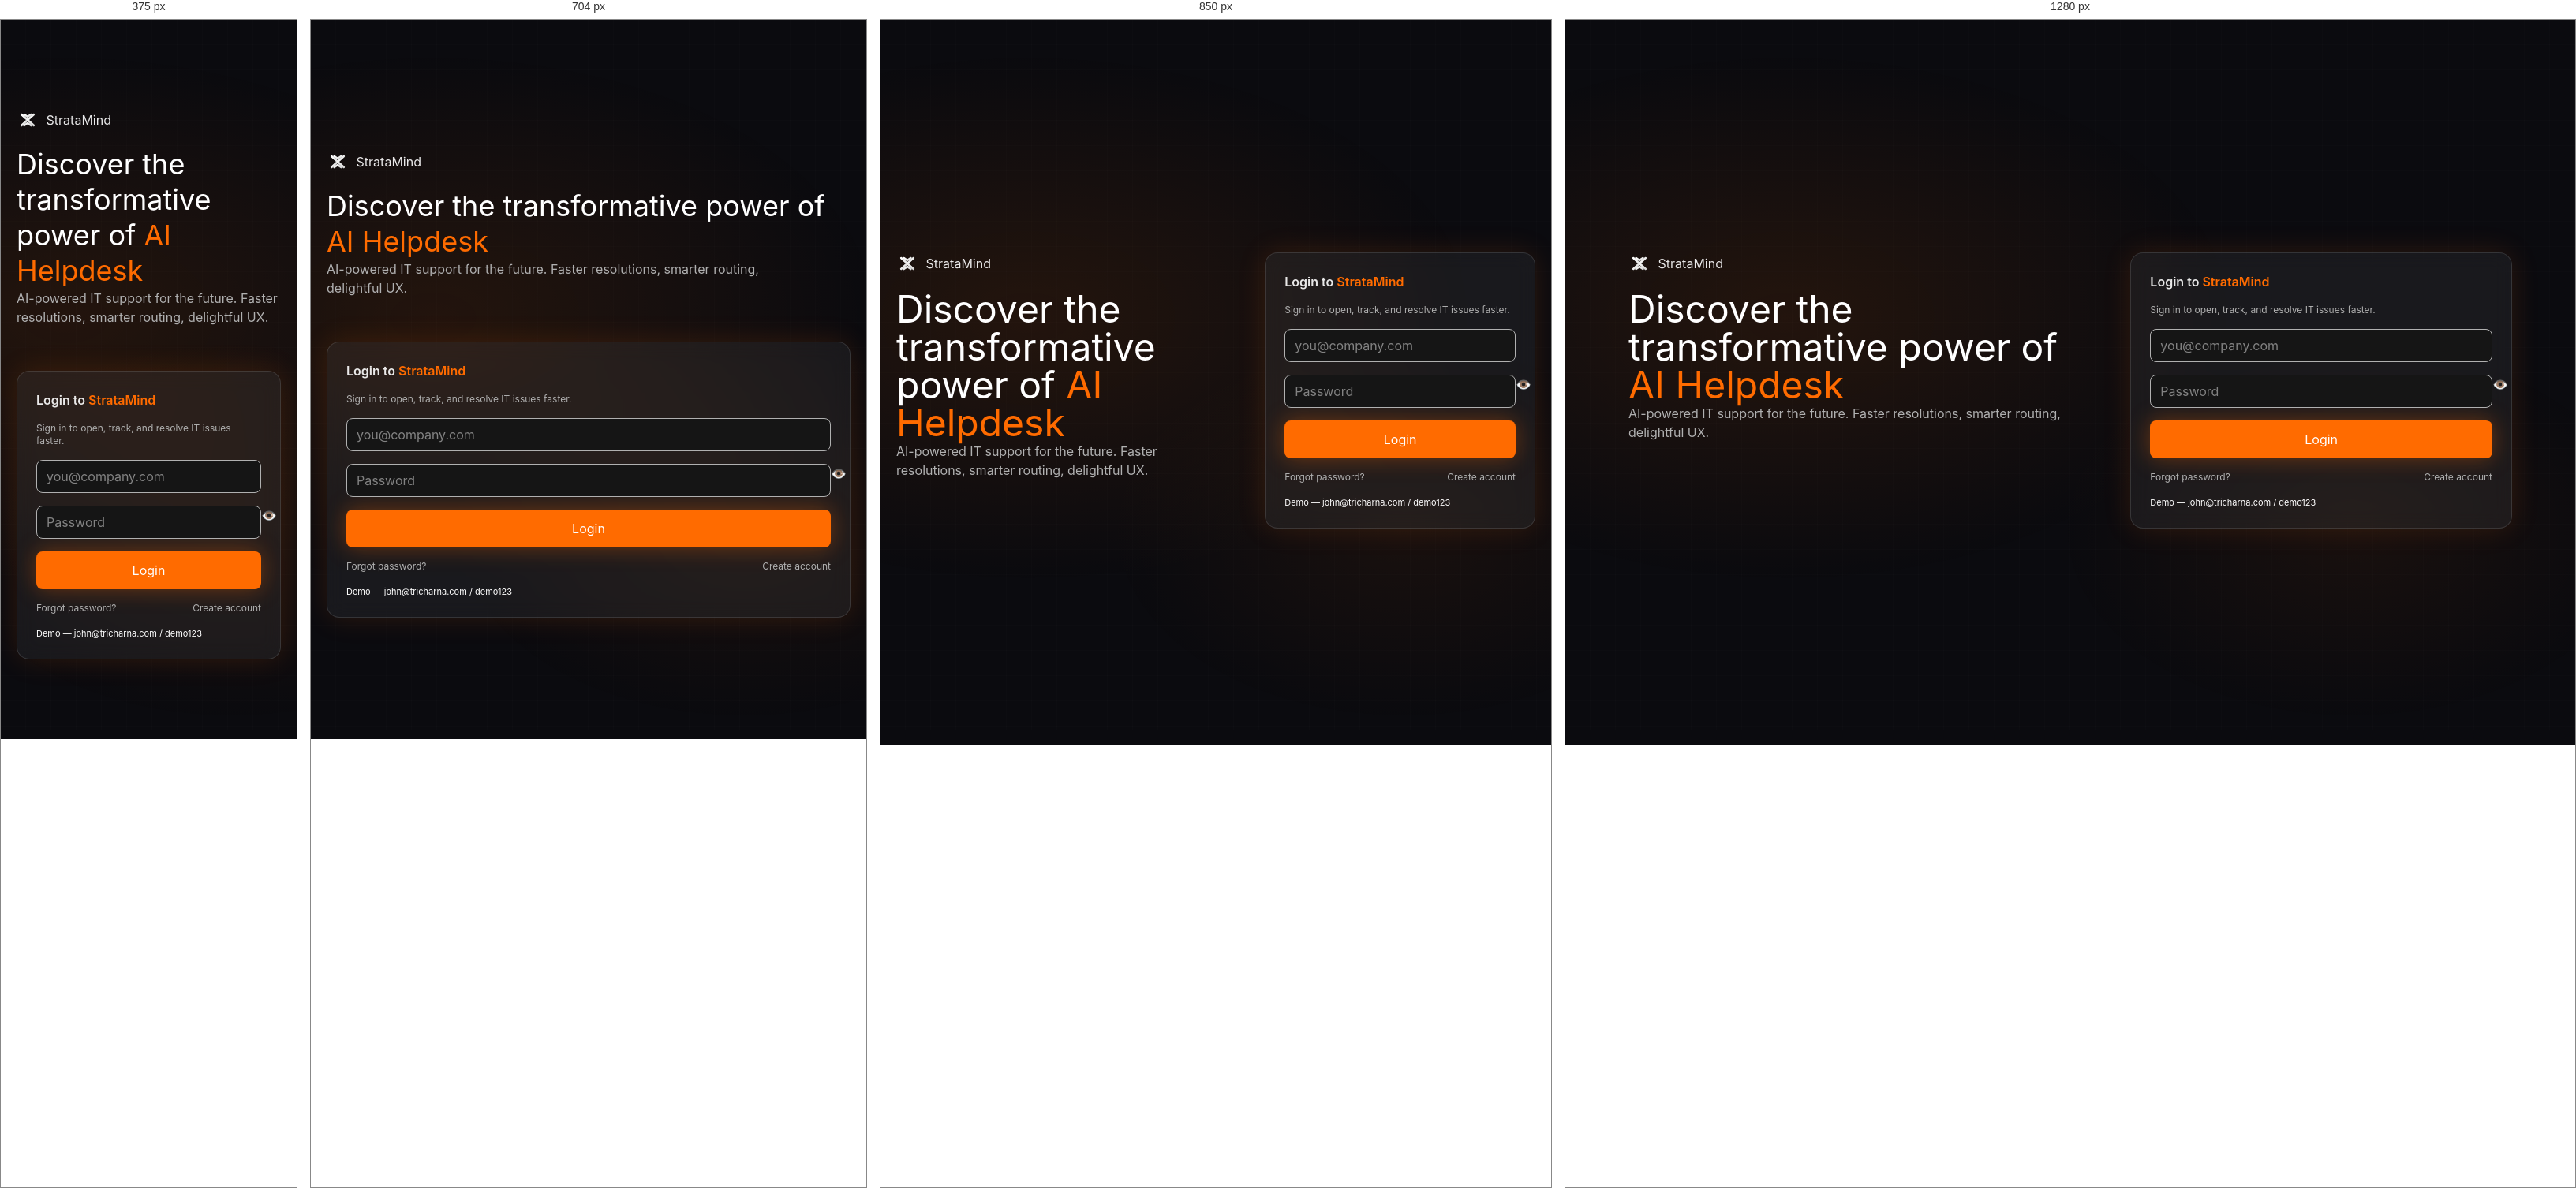
Rendered at 375 px, 704 px, 850 px and 1280 px, left to right.

<!-- file: index.html -->
<!DOCTYPE html>
<html lang="en">
<head>
  <meta charset="UTF-8"/>
  <meta name="viewport" content="width=device-width, initial-scale=1.0"/>
  <title>StrataMind — Login</title>
  <link href="https://fonts.bunny.net/css?family=inter:400,500,600|poppins:700" rel="stylesheet">
  <link rel="stylesheet" href="assets/tw.css">
  <link rel="stylesheet" href="assets/overrides.css">
</head>
<body class="page antialiased text-white">
  <main class="stage">
    <div class="split">
      <!-- Left: brand/hero (with optional texture) -->
      <section class="relative">
        <div class="brandline">
          <img src="brand/sm-monogram.svg" alt="StrataMind">
          <span class="font-display text-white/90">StrataMind</span>
        </div>
        <div class="absolute inset-0 hero-texture"></div>
        <h1 class="font-display text-4xl md:text-5xl leading-tight text-white">
          Discover the transformative power of
          <span class="text-brand-400">AI Helpdesk</span>
        </h1>
        <p class="text-text1 mt-3 max-w-xl">
          AI-powered IT support for the future. Faster resolutions, smarter routing, delightful UX.
        </p>
      </section>

      <!-- Right: login card -->
      <section class="flex md:justify-end">
        <form id="loginForm" class="glass w-full md:w-[440px] p-6 space-y-4">
          <div class="text-white/90 font-semibold">Login to <span class="text-brand-400">StrataMind</span></div>
          <div class="text-xs text-text1 -mt-2">Sign in to open, track, and resolve IT issues faster.</div>

          <label class="block">
            <span class="sr-only">Email</span>
            <input id="email" type="email" placeholder="you@company.com"
              class="w-full px-3 py-2 rounded-lg bg-bg1 border border-text1 text-white placeholder:text-text1/70 focus:outline-none focus:ring-2 focus:ring-brand-500" required>
          </label>

          <div>
            <label class="sr-only" for="password">Password</label>
            <div class="relative">
              <input id="password" type="password" placeholder="Password"
                class="w-full px-3 py-2 pr-12 rounded-lg bg-bg1 border border-text1 text-white placeholder:text-text1/70 focus:outline-none focus:ring-2 focus:ring-brand-500" required>
              <span id="togglePass" class="eye-btn absolute right-3 top-1/2 -translate-y-1/2 text-text1">👁️</span>
            </div>
          </div>

          <button type="submit"
            class="w-full py-3 rounded-lg bg-brand-500 hover:bg-brand-400 text-white transition shadow-glow">
            Login
          </button>

          <div class="text-xs text-text1 flex justify-between">
            <a href="#" class="hover:underline">Forgot password?</a>
            <a href="register.html" class="hover:underline">Create account</a>
          </div>

          <p class="text-[11px] text-text1/80 pt-1">Demo —
            <span class="text-white">john@tricharna.com</span> /
            <span class="text-white">demo123</span>
          </p>
        </form>
      </section>
    </div>
  </main>

  <script>
    (function(){
      const p=document.getElementById('password');
      const t=document.getElementById('togglePass');
      if(p&&t){ t.addEventListener('click',()=>{ p.type = (p.type==='password')?'text':'password'; }); }
    })();
  </script>
  <script src="assets/bg/mesh-inline.js" defer></script>
<script>
(function(){
 if(document.getElementById('bg-mesh')) return;
 const DPR=Math.min(2, window.devicePixelRatio||1);
 const c=document.createElement('canvas'); c.id='bg-mesh';
 document.body.prepend(c);
 const ctx=c.getContext('2d'); let W=0,H=0,pts=[];
 function resize(){ W=innerWidth; H=innerHeight; c.width=W*DPR; c.height=H*DPR;
   c.style.width=W+'px'; c.style.height=H+'px'; ctx.setTransform(DPR,0,0,DPR,0,0); build(); }
 function build(){ pts=[]; const sp=64, dx=sp*Math.sqrt(3)/2;
   for(let y=-32,row=0; y<H+64; y+=sp, row++){ const off=(row%2)?dx/2:0;
     for(let x=-32; x<W+64; x+=dx){ pts.push({x:x+off, y:y, ph:Math.random()*Math.PI*2}); } } }
 function draw(t){ const time=(t||0)/1000; ctx.clearRect(0,0,W,H);
   const g=ctx.createRadialGradient(W*.28,H*.45,0,W*.28,H*.45,520);
   g.addColorStop(0,'rgba(255,107,0,0.10)'); g.addColorStop(1,'rgba(0,0,0,0)');
   ctx.fillStyle=g; ctx.fillRect(0,0,W,H); const TH=95; ctx.lineWidth=1;
   for(let i=0;i<pts.length;i++){ const p=pts[i];
     for(let j=i+1;j<pts.length;j++){ const q=pts[j], dx=p.x-q.x, dy=p.y-q.y, d=Math.hypot(dx,dy);
       if(d<TH){ ctx.globalAlpha=0.08*(1-d/TH); ctx.strokeStyle='rgba(0,194,255,0.35)';
         ctx.beginPath(); ctx.moveTo(p.x,p.y); ctx.lineTo(q.x,q.y); ctx.stroke(); } } }
   ctx.globalAlpha=1; for(const p of pts){ const r=1.1+0.6*Math.sin(time*1.5+p.ph);
     ctx.fillStyle='rgba(255,255,255,0.28)'; ctx.beginPath(); ctx.arc(p.x,p.y,r,0,Math.PI*2); ctx.fill(); }
   requestAnimationFrame(draw);
 }
 addEventListener('resize', resize); resize(); requestAnimationFrame(draw);
 console.log('MESH_INLINE_OK');
})();
</script>
  <script src="assets/bg/mesh-net.js" defer></script>
<script id="login-redirect-inline">
document.addEventListener('DOMContentLoaded', function(){
  var f = document.getElementById('loginForm');
  if (!f) return;
  if (!f.dataset.redirectBound) {
    f.addEventListener('submit', function(e){
      e.preventDefault();
      window.location.href = 'home.html';
    });
    f.dataset.redirectBound = '1';
  }
});
</script>
</body>
</html>


/* @media block from tw.css */
@media (min-width:768px){#auth-shell{display:grid;grid-template-columns:1fr 1fr}}

/* @media block from tw.css */
@media (min-width:768px){.md\:flex{display:flex}.md\:grid-cols-2{grid-template-columns:repeat(2,minmax(0,1fr))}.md\:p-10{padding:2.5rem}.md\:p-8{padding:2rem}.md\:text-4xl{font-size:2.25rem;line-height:2.5rem}.md\:text-5xl{font-size:3rem;line-height:1}}

/* @media block from overrides.css */
@media (min-width: 768px){
  .split { grid-template-columns: 1.2fr 1fr; }
}

/* @media block from overrides.css */
@media (max-width: 900px){
  .hero-inner{grid-template-columns:1fr; gap:2rem;}
}

/* @media block from overrides.css */
@media (max-width: 900px){
  .feature-grid{grid-template-columns:1fr;}
}

/* @media block from overrides.css */
@media (max-width:900px){ .why-grid{grid-template-columns:1fr;} }

/* @media block from overrides.css */
@media(min-width:900px){.hero-grid{grid-template-columns:1.1fr .9fr;align-items:center;}}

/* @media block from overrides.css */
@media(min-width:900px){.features-grid{grid-template-columns:repeat(3,1fr);}}

/* @media block from overrides.css */
@media(min-width:800px){.cta-inner{flex-direction:row;padding:22px 24px;}}

/* @media block from overrides.css */
@media (min-width: 768px){           /* md and up */
  #features > .grid{
    grid-template-columns: repeat(3, minmax(0,1fr));
  }
}

/* @media block from overrides.css */
@media (max-width: 640px) {
  header a[href="#get-started"],
  header a[href="#learn-more"],
  .page section:has(a[href*="Start Free Trial"]) a[href="#get-started"] {
    height: 44px;
    min-width: 140px;
    padding: 0 20px;
  }
}

/* @media block from overrides.css */
@media (min-width: 768px) {
  .page {
    padding-top: 2.5rem; /* ~40px for desktop */
  }
}

/* @media block from overrides.css */
@media (min-width: 768px) {
  .page {
    padding-top: 4rem; /* ~64px for desktop */
  }
}

/* @media block from overrides.css */
@media (min-width:768px){
  .page{padding-top:1.75rem;}             /* ~28px on desktop */
}

/* @media block from overrides.css */
@media (min-width:768px){
  .page{padding-top:1.25rem;}             /* ~28px on desktop */
}

/* @media block from overrides.css */
@media (min-width:800px){
  #footer-cta .cta-inner{ flex-direction:row; }  /* ensure row layout in footer */
}

/* @media block from overrides.css */
@media (min-width: 768px){
  main.page:has(#cta-promo) #cta-promo .glass{ padding-top: 22px; padding-bottom: 22px; }
}

/* @media block from overrides.css */
@media (min-width: 768px){
  #cta-spacer { height: 80px; }
}

/* @media block from overrides.css */
@media (min-width:768px){ footer{ margin-top: 80px; } }

/* @media block from overrides.css */
@media (min-width: 768px){ .pill-wrap{ margin: 12px 0 22px; } }